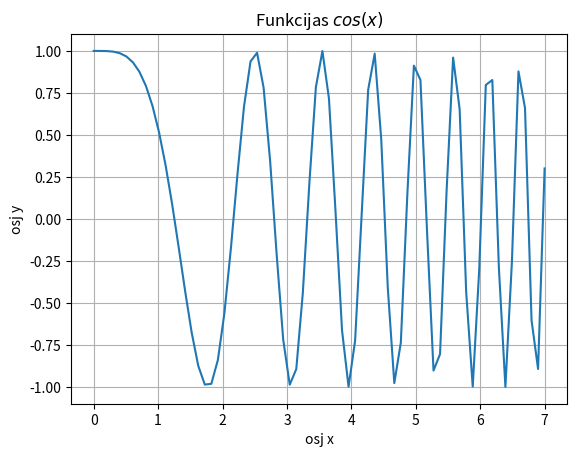

The matplotlib source for this figure:
from numpy import * # Importe skaitlisko metožu bibliotēkas funkcijas
x = linspace(0,7,70) # Trešais arguments ir ģenerējamo elementu skaits
y=cos(x**2)

legend = []

from matplotlib import pyplot as plt
#print(plt.plot._doc_)
plt.grid()
plt.xlabel('osj x')
plt.ylabel('osj y')
plt.title('Funkcijas $cos(x)$')
plt.plot(x,y)
legend.append("$cos(x**2)$-linija")
#print(legend)
plt.show()
